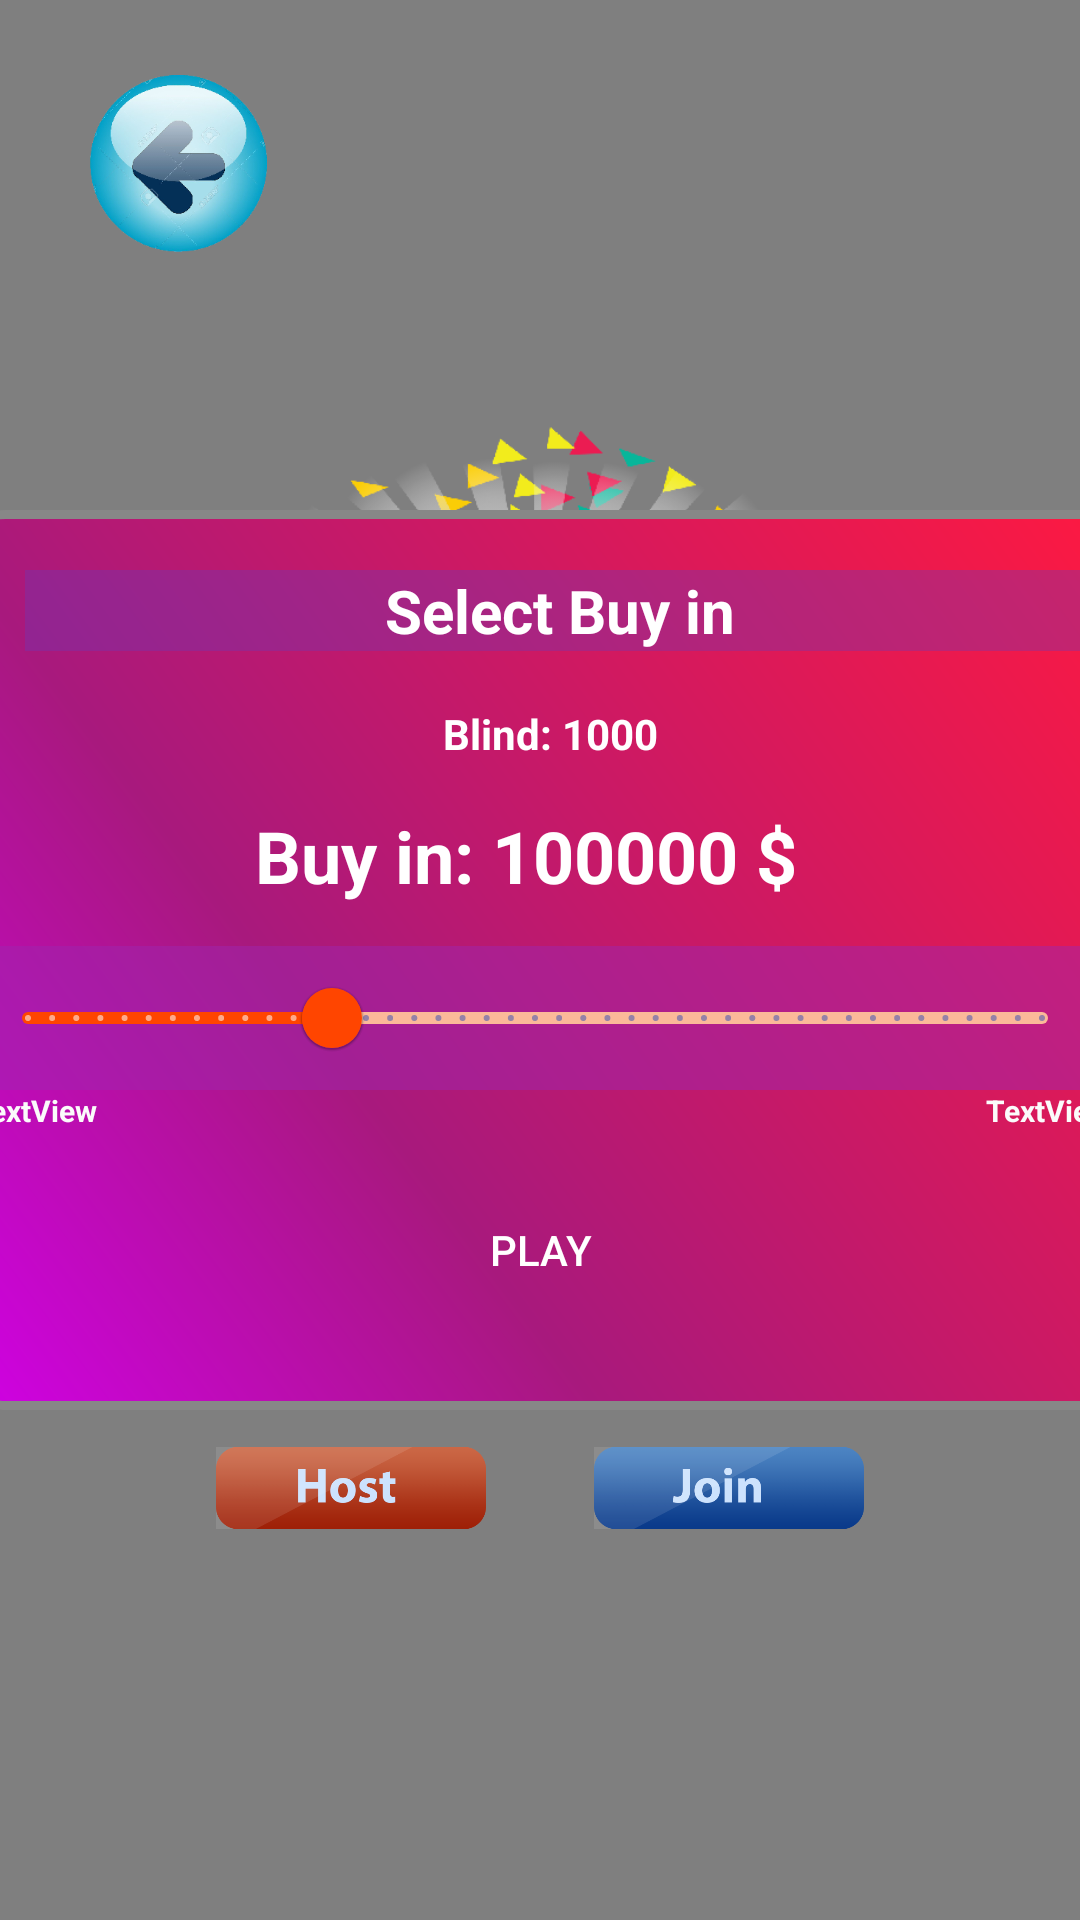

Write the Android layout XML for this screen, with the resource values it uses.
<!-- AndroidManifest.xml: application theme Theme.Poker -->
<!-- res/layout/activity_playwithfriend.xml -->
<?xml version="1.0" encoding="utf-8"?>
<androidx.constraintlayout.widget.ConstraintLayout xmlns:android="http://schemas.android.com/apk/res/android"
    xmlns:app="http://schemas.android.com/apk/res-auto"
    xmlns:tools="http://schemas.android.com/tools"
    android:layout_width="match_parent"
    android:layout_height="match_parent"
    tools:context=".MainActivity">


    <com.airbnb.lottie.LottieAnimationView
        android:id="@+id/lottieAnimationView2"
        android:layout_width="0dp"
        android:layout_height="0dp"
        android:scaleType="fitXY"
        app:layout_constraintBottom_toBottomOf="parent"
        app:layout_constraintEnd_toEndOf="parent"
        app:layout_constraintHorizontal_bias="1.0"
        app:layout_constraintStart_toStartOf="parent"
        app:layout_constraintTop_toTopOf="parent"
        app:layout_constraintVertical_bias="1.0"
        app:lottie_autoPlay="true"
        app:lottie_fileName="lf30_editor_nrt6djcw.json"
        app:lottie_loop="true" />

    <ImageView
        android:id="@+id/btnJoin"
        android:layout_width="0dp"
        android:layout_height="0dp"
        app:layout_constraintBottom_toTopOf="@+id/guideline57"
        app:layout_constraintEnd_toStartOf="@+id/guideline55"
        app:layout_constraintStart_toStartOf="@+id/guideline54"
        app:layout_constraintTop_toTopOf="@+id/guideline51"
        app:srcCompat="@drawable/joinb" />

    <ImageView
        android:id="@+id/btnhost"
        android:layout_width="0dp"
        android:layout_height="0dp"
        app:layout_constraintBottom_toTopOf="@+id/guideline57"
        app:layout_constraintEnd_toStartOf="@+id/guideline53"
        app:layout_constraintStart_toStartOf="@+id/guideline52"
        app:layout_constraintTop_toTopOf="@+id/guideline51"
        app:srcCompat="@drawable/hostb" />

    <ImageView
        android:id="@+id/imageView2"
        android:layout_width="0dp"
        android:layout_height="0dp"
        app:layout_constraintBottom_toTopOf="@+id/guideline51"
        app:layout_constraintEnd_toStartOf="@+id/guideline38"
        app:layout_constraintStart_toStartOf="@+id/guideline6"
        app:layout_constraintTop_toTopOf="parent"
        app:srcCompat="@drawable/playwithfriend" />

    <ImageView
        android:id="@+id/btnBack"
        android:layout_width="69dp"
        android:layout_height="59dp"
        android:layout_marginStart="25dp"
        android:layout_marginTop="25dp"
        app:layout_constraintStart_toStartOf="parent"
        app:layout_constraintTop_toTopOf="@+id/guideline9"
        app:srcCompat="@drawable/btnback" />

    <androidx.constraintlayout.widget.Guideline
        android:id="@+id/guideline9"
        android:layout_width="wrap_content"
        android:layout_height="wrap_content"
        android:orientation="horizontal"
        app:layout_constraintGuide_begin="20dp"
        app:layout_constraintGuide_percent="0.0" />

    <androidx.constraintlayout.widget.Guideline
        android:id="@+id/guideline10"
        android:layout_width="wrap_content"
        android:layout_height="wrap_content"
        android:orientation="horizontal"
        app:layout_constraintGuide_begin="313dp"
        app:layout_constraintGuide_percent="0.5" />

    <androidx.constraintlayout.widget.Guideline
        android:id="@+id/guideline6"
        android:layout_width="wrap_content"
        android:layout_height="wrap_content"
        android:orientation="vertical"
        app:layout_constraintGuide_begin="20dp"
        app:layout_constraintGuide_percent=".15" />

    <androidx.constraintlayout.widget.Guideline
        android:id="@+id/guideline38"
        android:layout_width="wrap_content"
        android:layout_height="wrap_content"
        android:orientation="vertical"
        app:layout_constraintGuide_begin="20dp"
        app:layout_constraintGuide_percent=".85" />

    <androidx.constraintlayout.widget.Guideline
        android:id="@+id/guideline51"
        android:layout_width="wrap_content"
        android:layout_height="wrap_content"
        android:orientation="horizontal"
        app:layout_constraintGuide_begin="20dp"
        app:layout_constraintGuide_percent=".7" />

    <androidx.constraintlayout.widget.Guideline
        android:id="@+id/guideline11"
        android:layout_width="wrap_content"
        android:layout_height="wrap_content"
        android:orientation="horizontal"
        app:layout_constraintGuide_begin="20dp"
        app:layout_constraintGuide_percent="1.0" />

    <androidx.constraintlayout.widget.Guideline
        android:id="@+id/guideline52"
        android:layout_width="wrap_content"
        android:layout_height="wrap_content"
        android:orientation="vertical"
        app:layout_constraintGuide_begin="20dp"
        app:layout_constraintGuide_percent=".2" />

    <androidx.constraintlayout.widget.Guideline
        android:id="@+id/guideline53"
        android:layout_width="wrap_content"
        android:layout_height="wrap_content"
        android:orientation="vertical"
        app:layout_constraintGuide_begin="20dp"
        app:layout_constraintGuide_percent=".45" />

    <androidx.constraintlayout.widget.Guideline
        android:id="@+id/guideline54"
        android:layout_width="wrap_content"
        android:layout_height="wrap_content"
        android:orientation="vertical"
        app:layout_constraintGuide_begin="20dp"
        app:layout_constraintGuide_percent=".55" />

    <androidx.constraintlayout.widget.Guideline
        android:id="@+id/guideline55"
        android:layout_width="wrap_content"
        android:layout_height="wrap_content"
        android:orientation="vertical"
        app:layout_constraintGuide_begin="20dp"
        app:layout_constraintGuide_percent=".8" />

    <androidx.constraintlayout.widget.Guideline
        android:id="@+id/guideline56"
        android:layout_width="wrap_content"
        android:layout_height="wrap_content"
        android:orientation="horizontal"
        app:layout_constraintGuide_begin="20dp"
        app:layout_constraintGuide_percent=".7" />

    <androidx.constraintlayout.widget.Guideline
        android:id="@+id/guideline57"
        android:layout_width="wrap_content"
        android:layout_height="wrap_content"
        android:orientation="horizontal"
        app:layout_constraintGuide_begin="20dp"
        app:layout_constraintGuide_percent=".85" />

    <RelativeLayout
        android:id="@+id/BuyInPopUp"
        android:layout_width="400dp"
        android:layout_height="300dp"
        android:background="@drawable/btnbackground1"
        app:layout_constraintBottom_toTopOf="@+id/guideline11"
        app:layout_constraintEnd_toEndOf="parent"
        app:layout_constraintStart_toStartOf="parent"
        app:layout_constraintTop_toTopOf="@+id/lottieAnimationView2">

        <Button
            android:id="@+id/btnT"
            android:layout_width="413dp"
            android:layout_height="wrap_content"
            android:layout_below="@+id/TSlider"
            android:layout_alignParentStart="true"
            android:layout_alignParentLeft="true"
            android:layout_alignParentEnd="true"
            android:layout_alignParentRight="true"
            android:layout_alignParentBottom="true"
            android:layout_marginStart="20dp"
            android:layout_marginTop="25dp"
            android:layout_marginEnd="20dp"
            android:layout_marginBottom="25dp"
            android:background="@drawable/round"
            android:paddingLeft="30dp"
            android:paddingRight="30dp"
            android:text="Play"
            android:textColor="#fff" />

        <TextView
            android:id="@+id/HBarEnd"
            android:layout_width="62dp"
            android:layout_height="wrap_content"
            android:layout_below="@+id/TSlider"
            android:layout_alignParentEnd="true"
            android:text="TextView"
            android:textAlignment="center"
            android:textColor="#FBFBFB"
            android:textSize="10sp"
            android:textStyle="bold" />

        <TextView
            android:id="@+id/HBarStart"
            android:layout_width="62dp"
            android:layout_height="wrap_content"
            android:layout_below="@+id/TSlider"
            android:layout_alignParentStart="true"

            android:text="TextView"
            android:textAlignment="center"
            android:textColor="#FBFBFB"
            android:textSize="10sp"
            android:textStyle="bold" />


        <TextView
            android:id="@+id/TBuyin"
            android:layout_width="224dp"
            android:layout_height="wrap_content"
            android:layout_below="@+id/TBlind"
            android:layout_alignParentStart="true"
            android:layout_alignParentEnd="true"
            android:layout_alignParentRight="true"
            android:layout_marginStart="19dp"
            android:layout_marginLeft="137dp"
            android:layout_marginTop="15dp"
            android:layout_marginEnd="29dp"
            android:layout_marginRight="29dp"
            android:text="Buy in: 100000 $"
            android:textAlignment="center"
            android:textColor="#FFFFFF"
            android:textSize="24sp"
            android:textStyle="bold" />

        <TextView
            android:id="@+id/TBlind"
            android:layout_width="226dp"
            android:layout_height="wrap_content"
            android:layout_below="@+id/tH"
            android:layout_alignParentStart="true"
            android:layout_alignParentEnd="true"
            android:layout_marginStart="25dp"
            android:layout_marginTop="18dp"
            android:layout_marginEnd="19dp"
            android:text="Blind: 1000"
            android:textAlignment="center"
            android:textColor="#FFFFFF"
            android:textStyle="bold" />

        <TextView
            android:id="@+id/tH"
            android:layout_width="228dp"
            android:layout_height="wrap_content"
            android:layout_alignParentStart="true"
            android:layout_alignParentTop="true"
            android:layout_alignParentEnd="true"
            android:layout_marginStart="28dp"
            android:layout_marginTop="20dp"
            android:layout_marginEnd="15dp"
            android:background="#59673AB7"
            android:text="Select Buy in"
            android:textAlignment="center"
            android:textColor="#FFFFFF"
            android:textSize="20sp"
            android:textStyle="bold" />

        <com.google.android.material.slider.Slider
            android:id="@+id/TSlider"
            android:layout_width="455dp"
            android:layout_height="9dp"
            android:layout_below="@+id/TBuyin"
            android:layout_alignParentStart="true"
            android:layout_alignParentEnd="true"
            android:layout_marginStart="13dp"
            android:layout_marginTop="14dp"
            android:layout_marginEnd="17dp"
            android:background="#799C27B0"
            android:stepSize="1"
            android:value="30"
            android:valueFrom="0"
            android:valueTo="100"
            app:labelBehavior="floating"
            app:thumbColor="#ff4500"
            app:trackColorActive="#ff4500"
            app:trackColorInactive="#fbb999" />

    </RelativeLayout>


</androidx.constraintlayout.widget.ConstraintLayout>
<!-- resources referenced by this layout -->
<resources>
  <!-- drawable btnback: png bitmap (drawable, 55861 bytes) -->
  <!-- drawable btnbackground1 (drawable) -->
  <?xml version="1.0" encoding="utf-8"?>
  <shape xmlns:android="http://schemas.android.com/apk/res/android" android:shape="rectangle" >
      <corners
          android:radius="20dp"
          />
      <gradient
          android:angle="45"
          android:centerX="35%"
          android:centerColor="#A8197D"
          android:startColor="#D100E8"
          android:endColor="#FF1940"
          android:type="linear"
          />
      <padding
          android:left="0dp"
          android:top="0dp"
          android:right="0dp"
          android:bottom="0dp"
          />
      <size
          android:width="270dp"
          android:height="100dp"
          />
      <stroke
          android:width="3dp"
          android:color="#878787"
          />
  </shape>
  <!-- drawable hostb: png bitmap (drawable, 12838 bytes) -->
  <!-- drawable joinb: png bitmap (drawable, 12162 bytes) -->
  <!-- drawable playwithfriend: png bitmap (drawable, 131178 bytes) -->
  <style name="Theme.Poker" parent="Theme.MaterialComponents.DayNight.NoActionBar">
          
          <item name="colorPrimary">@color/colorPrimary</item>
          <item name="colorPrimaryDark">@color/colorPrimaryDark</item>
          <item name="colorAccent">@color/colorAccent</item>
          
          <item name="android:statusBarColor" tools:targetApi="l">?attr/colorPrimaryVariant</item>
          
      </style>
  <color name="colorPrimary">#3F51B5</color>
  <color name="colorPrimaryDark">#303F9F</color>
  <color name="colorAccent">#FF4081</color>
</resources>
